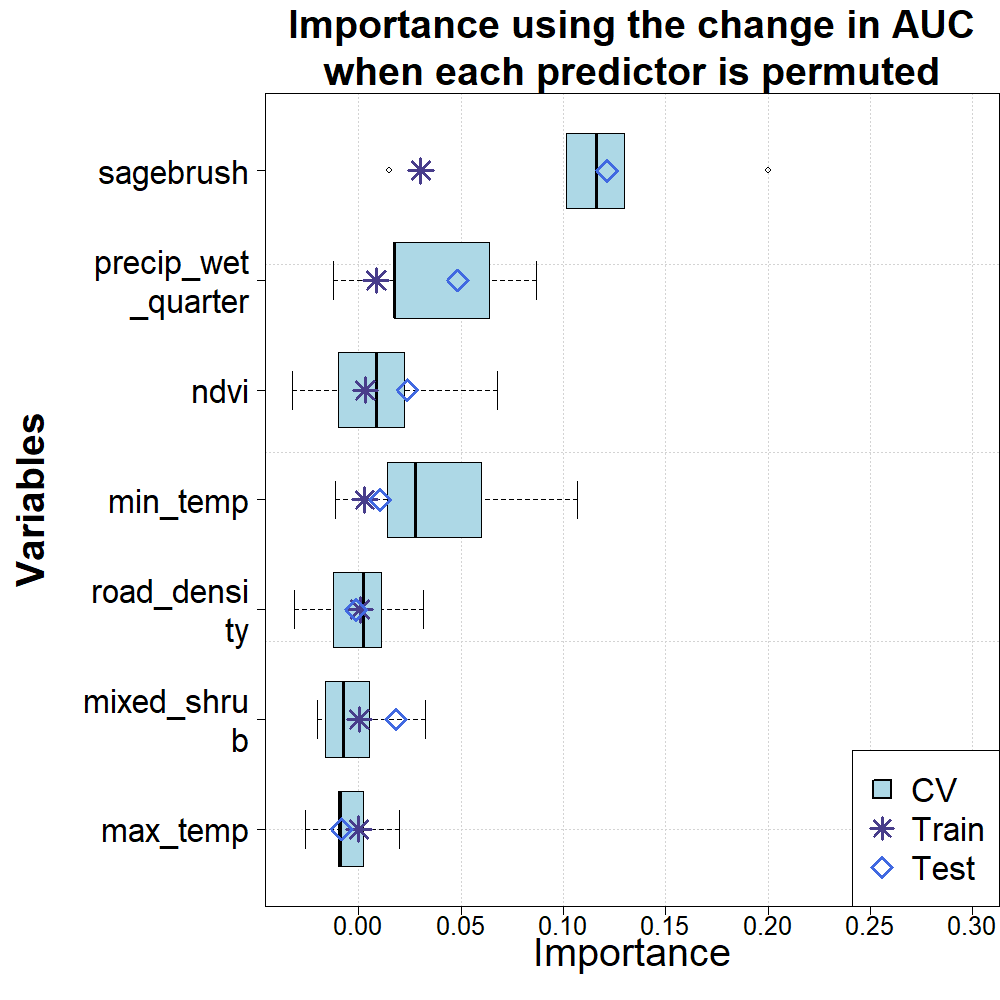

Data behind this chart, as committed beside it:
predictor, train, test, 1, 2, 3, 4, 5
max_temp, 0, -0.00836, 0.02002, -0.01, 0.0025, -0.02624, -0.00874
min_temp, 0.00294, 0.0104, 0.1067, 0.0275, 0.06, -0.01126, 0.01376
mixed_shrub, 0.00032, 0.01822, -0.02, -0.0075, 0.0325, -0.01626, 0.005
ndvi, 0.00322, 0.02372, -0.01, 0.0225, 0.0675, -0.03248, 0.00874
precip_wet_quarter, 0.00856, 0.0484, 0.08668, -0.0125, 0.06376, 0.0175, 0.01752
road_density, 0.00062, -0.0014, 0.03166, -0.0125, 0.0025, -0.03126, 0.01126
sagebrush, 0.03028, 0.1214, 0.13, 0.1163, 0.2, 0.015, 0.1013
